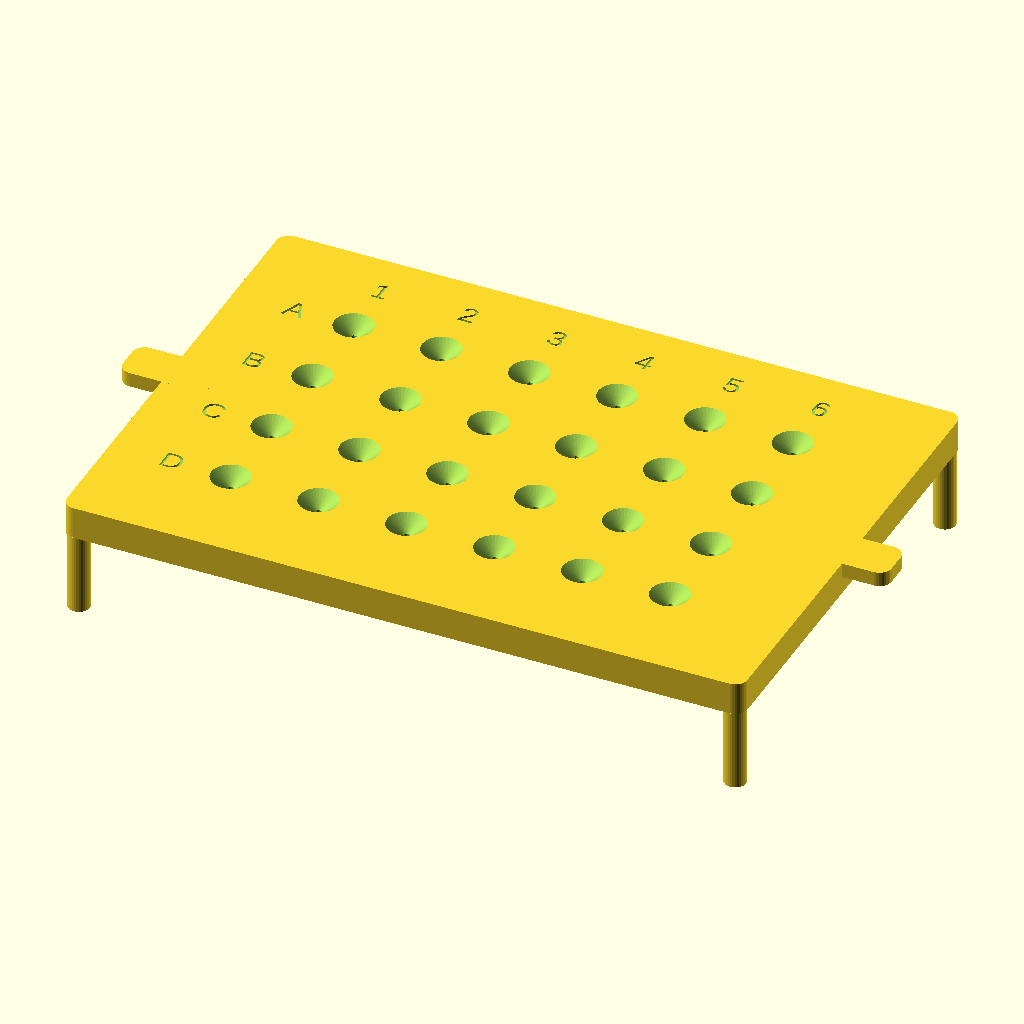
Cell 1 — every parameter at its default value.
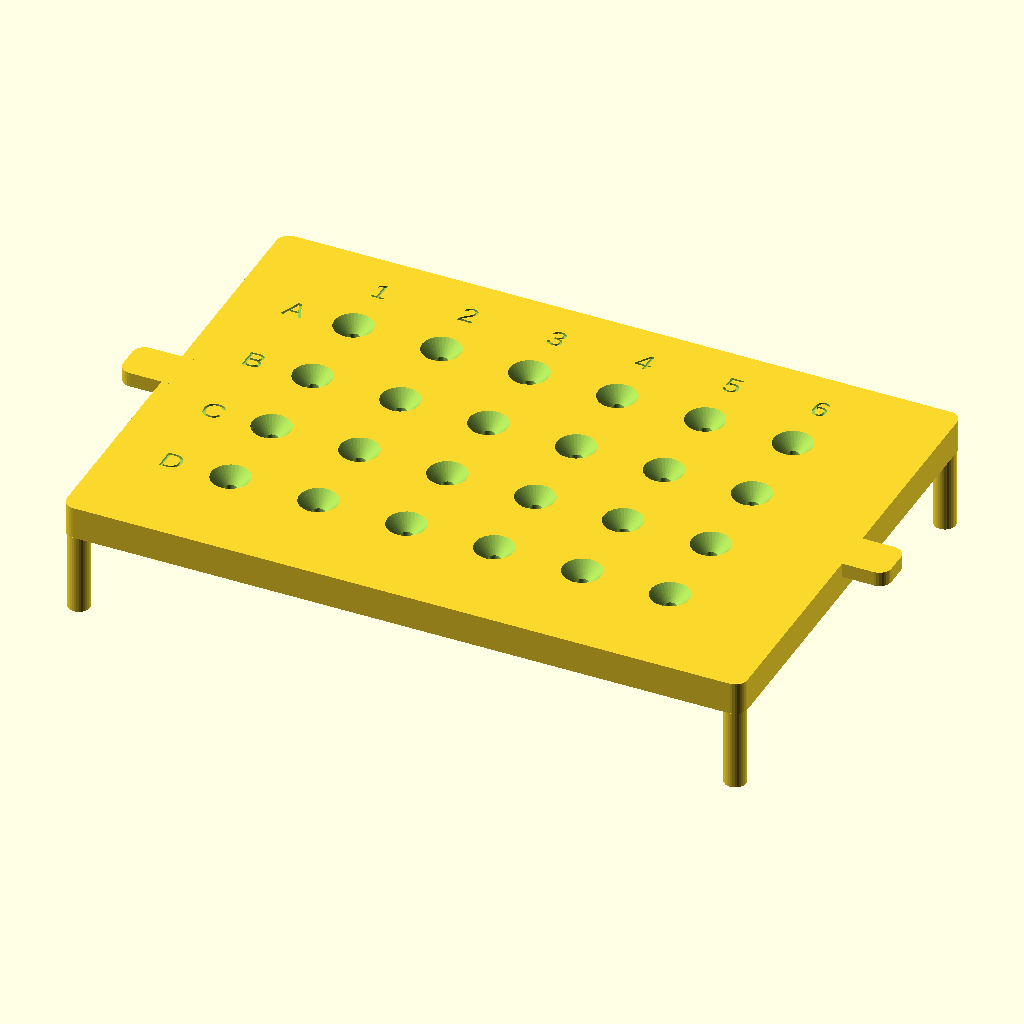
Cell 2 — tip_diameter set to 2.4, the other parameters unchanged.
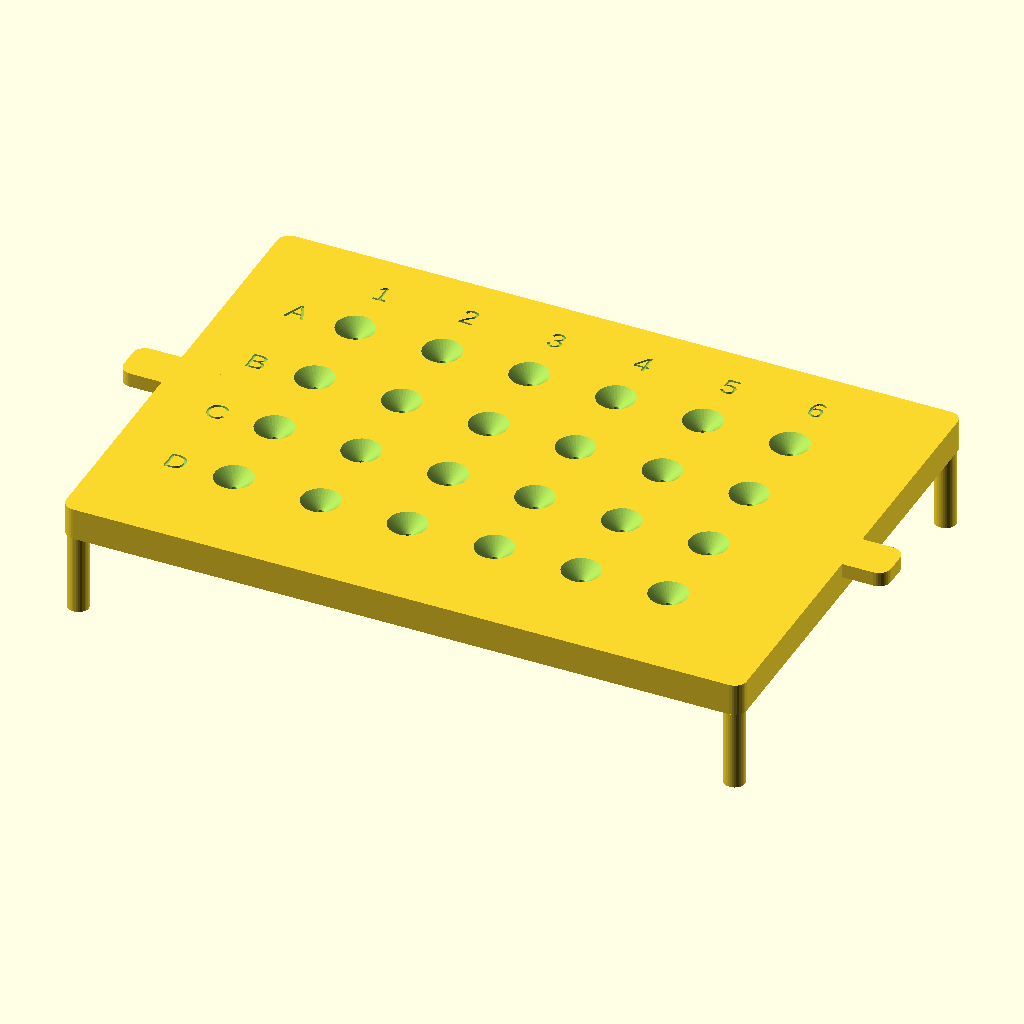
Cell 3: the same model with fit_clearance = 1.6.
All cells are drawn from the same view direction (rotation 55°, 0°, 25°, orthographic, colour scheme Cornfield), but the view is re-fitted for each cell, so position and scale can differ between cells as well as the parameter.
OpenSCAD source file archive/test.scad:
// Well-Plate Pipette Guide
// Sits on a well plate; funneled holes guide pipette tips into each well.
// Units: mm
// By Cameron Brooks and Hadden Christ, May 2026

// ===== Global settings =====

$fn = $preview ? 32 : 128;
z_fight = 0.05;

// ===== Parameters =====

plate = "24"; // "24" or "96"
tip_diameter = 1.20;
tip_clearance = 0.15; //AI recommended clearance for PETG: 0.35 
fit_clearance = 0.80; //AI recommended clearance for PETG: 0.80
wall = 5.0;
collar = 6.0;
air = 2.5;
labels = true;

module dummy(){};

// ===== Plate specs =====
//                      rows cols  a1_x   a1_y  pitch  height
spec =
  (plate == "24") ?
    [4, 6, 18.83, 15.69, 18.0, 14.35]
  : [8, 12, 14.38, 11.24, 9.0, 14.40];

rows = spec[0];
cols = spec[1];
a1_x = spec[2];
a1_y = spec[3];
pitch = spec[4];
plate_height = spec[5];

plate_length = 127.76;
plate_width = 85.48;

echo(str("Plate = ", plate, ", holes = ", rows * cols));

// ===== Derived =====

bore = tip_diameter + tip_clearance;

slab = 6.7;
straight = 4.0;
funnel_depth = slab - straight;

funnel = (plate == "24") ? 8.0 : 5.4;

top_z = plate_height + air;
height = top_z + slab;

outer_length = plate_length + 2 * (fit_clearance + wall);
outer_width = plate_width + 2 * (fit_clearance + wall);
inner_length = plate_length + 2 * fit_clearance;
inner_width = plate_width + 2 * fit_clearance;

tab_length = 18;
tab_width = 9;
tab_height = 3;

label_depth = 0.5; // engraved label depth, AI recommended clearance for PETG: 0.7

// ===== Model =====

difference() {
  union() {

    //corner posts
    post_diameter = 4.4; // must be less than wall
    post_clearance = 0.3; // gap from inner clearance wall
    post_overlap = 0.8; // overlap into guide plate for strength

    for (sx = [-1, 1], sy = [-1, 1]) {
      x = sx * (inner_length / 2 + post_clearance + post_diameter / 2);
      y = sy * (inner_width / 2 + post_clearance + post_diameter / 2);

      translate([x, y, 0])
        cylinder(d=post_diameter, h=top_z + post_overlap);
    }

    // Guide plate
    translate([0, 0, top_z])
      rbox(outer_length, outer_width, slab, wall / 2);

    // Lift tabs
    for (sx = [-1, 1])
      translate([sx * (outer_length / 2), 0, height - tab_height])
        rbox(tab_length, tab_width, tab_height, wall / 2);
  }

  // Bore + funnel at each well
  for (row = [0:rows - 1], col = [0:cols - 1]) {
    p = well_position(row, col);

    translate([p.x, p.y, top_z - z_fight])
      cylinder(h=slab + 2 * z_fight, d=bore);

    translate([p.x, p.y, height - funnel_depth - z_fight])
      cylinder(h=funnel_depth + 2 * z_fight, d1=bore, d2=funnel);
  }

  // Engraved labels
  if (labels) {
    label_size = pitch / 4;
    label_margin = pitch * 2 / 3;

    for (row = [0:rows - 1]) {
      p = well_position(row, 0);
      translate([p.x - label_margin, p.y, height - label_depth])
        linear_extrude(label_depth + z_fight)
          text(chr(65 + row), size=label_size, halign="center", valign="center");
    }

    for (col = [0:cols - 1]) {
      p = well_position(0, col);
      translate([p.x, p.y + label_margin, height - label_depth])
        linear_extrude(label_depth + z_fight)
          text(str(col + 1), size=label_size, halign="center", valign="center");
    }
  }
}

// ===== Helpers =====

function well_position(row, col) =
  [
    -plate_length / 2 + a1_x + col * pitch,
    plate_width / 2 - a1_y - row * pitch,
    0,
  ];

module rbox(length, width, height, radius) {
  hull()for (
    x = [-length / 2 + radius, length / 2 - radius],
    y = [-width / 2 + radius, width / 2 - radius]
  )
    translate([x, y, 0])
      cylinder(h=height, r=radius);
}
Parameter table extracted from the source (name, type, default, range or options):
z_fight: number, default 0.05
plate: string, default "24"
tip_diameter: number, default 1.2
tip_clearance: number, default 0.15
fit_clearance: number, default 0.8
wall: number, default 5
collar: number, default 6
air: number, default 2.5
labels: bool, default true
